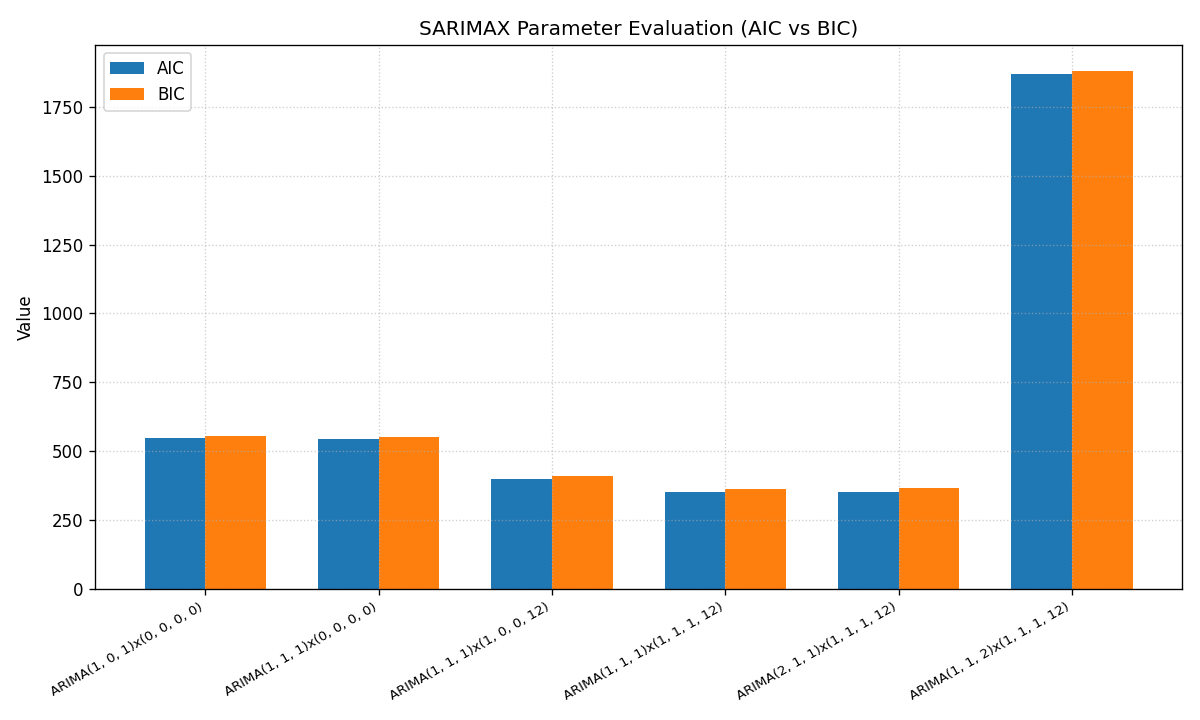

Source data for this figure (header and first rows):
label, order, seasonal, aic, bic
ARIMA(1, 0, 1)x(0, 0, 0, 0), (1, 0, 1), (0, 0, 0, 0), 548.7, 555.8
ARIMA(1, 1, 1)x(0, 0, 0, 0), (1, 1, 1), (0, 0, 0, 0), 543.8, 550.8
ARIMA(1, 1, 1)x(1, 0, 0, 12), (1, 1, 1), (1, 0, 0, 12), 400.9, 409.7
ARIMA(1, 1, 1)x(1, 1, 1, 12), (1, 1, 1), (1, 1, 1, 12), 351.9, 361.9
ARIMA(2, 1, 1)x(1, 1, 1, 12), (2, 1, 1), (1, 1, 1, 12), 353.9, 365.9
ARIMA(1, 1, 2)x(1, 1, 1, 12), (1, 1, 2), (1, 1, 1, 12), 1868, 1880
